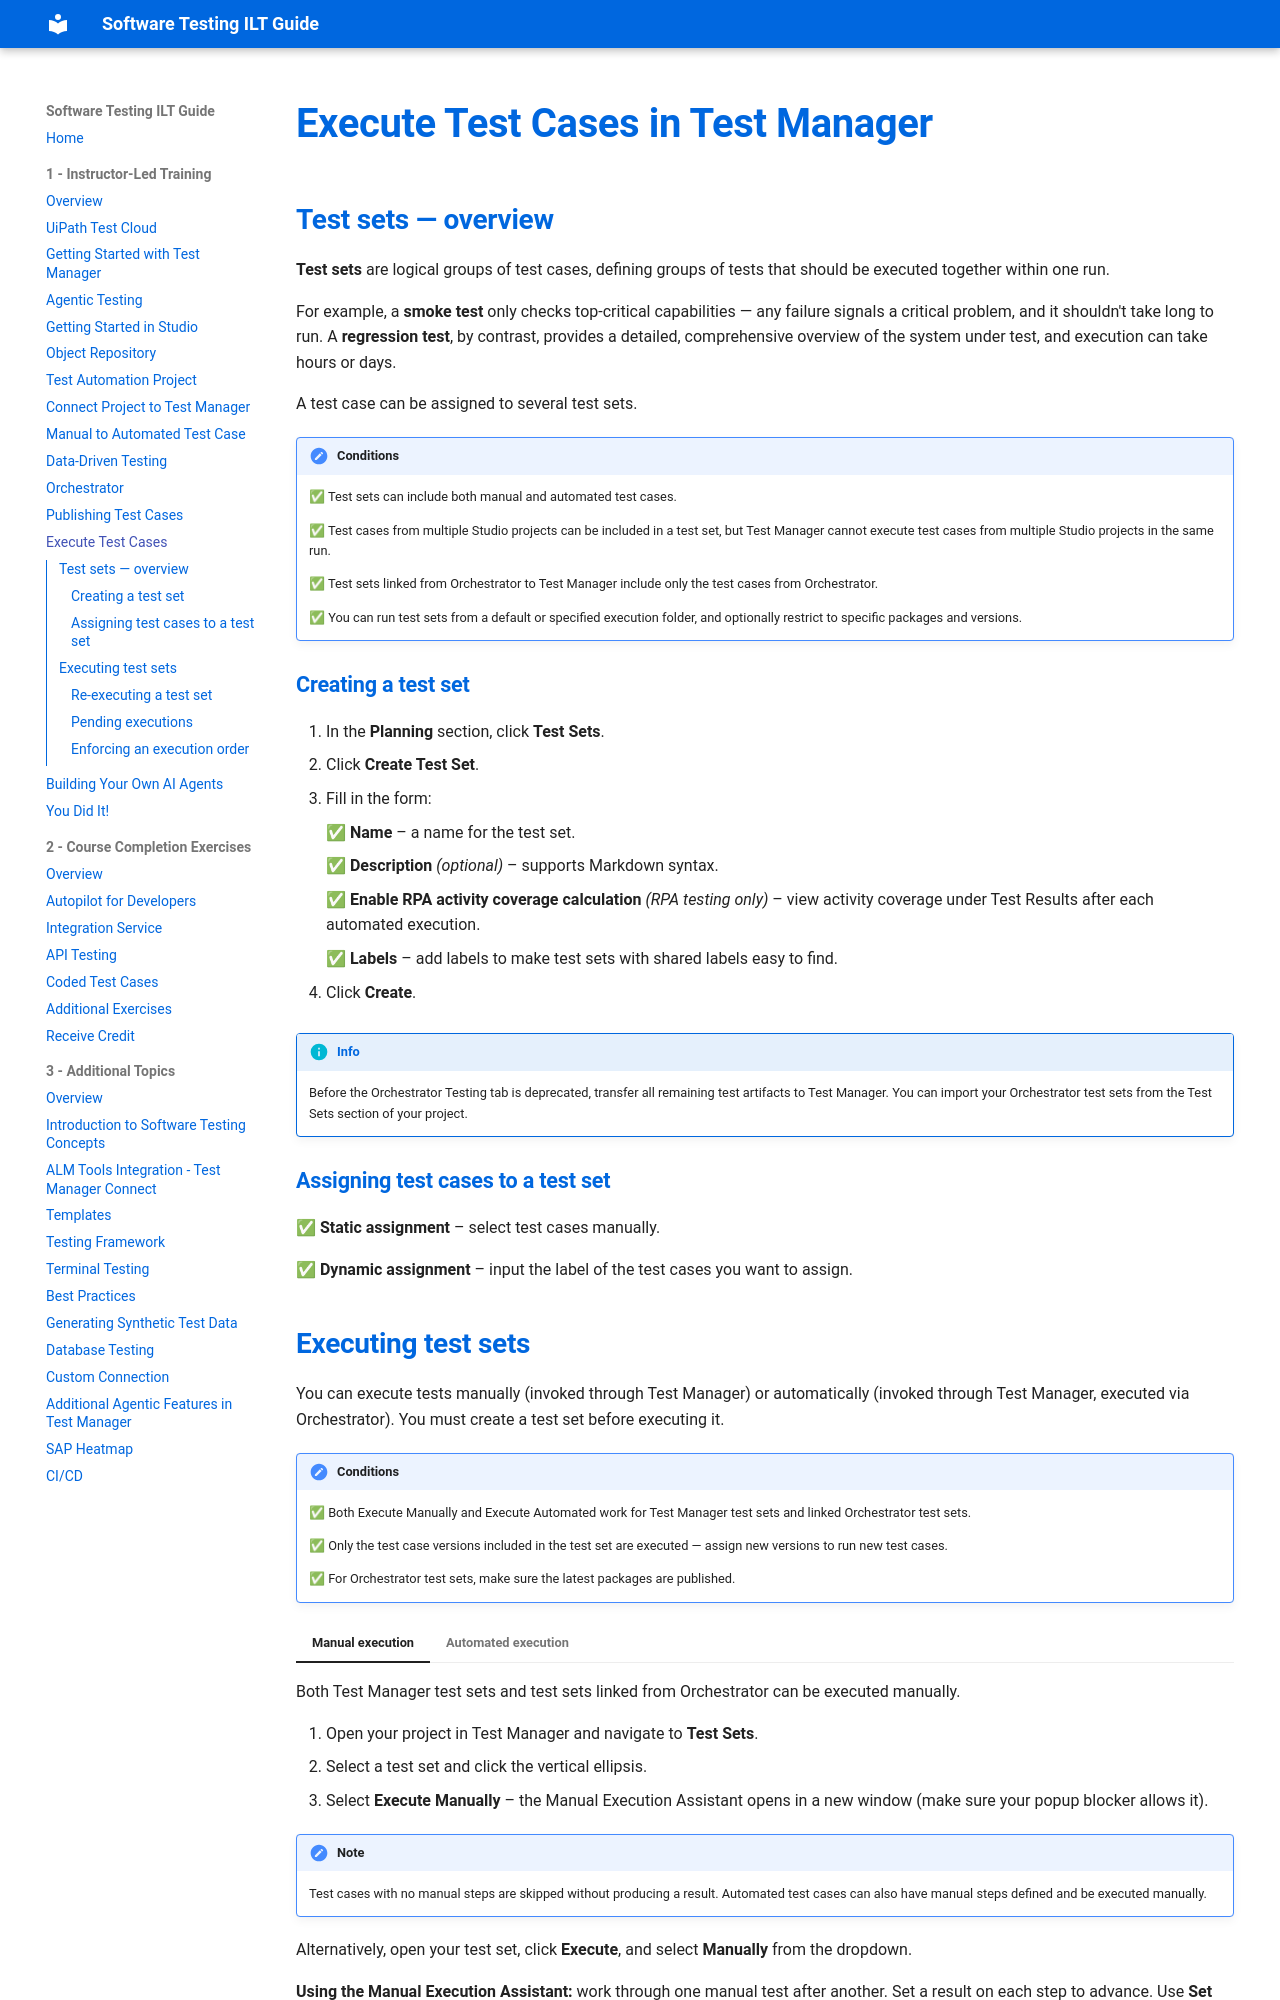

repository: MeeraKay/software-testing-ilt-guide · page: module-1-instructor-led-training/11-execute-test-cases/index.html · generator: mkdocs

# Execute Test Cases in Test Manager

## Test sets — overview

**Test sets** are logical groups of test cases, defining groups of tests that should be executed together within one run.

For example, a **smoke test** only checks top-critical capabilities — any failure signals a critical problem, and it shouldn't take long to run. A **regression test**, by contrast, provides a detailed, comprehensive overview of the system under test, and execution can take hours or days.

A test case can be assigned to several test sets.

!!! note "Conditions"
    ✅ Test sets can include both manual and automated test cases.

    ✅ Test cases from multiple Studio projects can be included in a test set, but Test Manager cannot execute test cases from multiple Studio projects in the same run.

    ✅ Test sets linked from Orchestrator to Test Manager include only the test cases from Orchestrator.

    ✅ You can run test sets from a default or specified execution folder, and optionally restrict to specific packages and versions.

### Creating a test set

1. In the **Planning** section, click **Test Sets**.
2. Click **Create Test Set**.
3. Fill in the form:

    ✅ **Name** – a name for the test set.

    ✅ **Description** *(optional)* – supports Markdown syntax.

    ✅ **Enable RPA activity coverage calculation** *(RPA testing only)* – view activity coverage under Test Results after each automated execution.

    ✅ **Labels** – add labels to make test sets with shared labels easy to find.

4. Click **Create**.

!!! info
    Before the Orchestrator Testing tab is deprecated, transfer all remaining test artifacts to Test Manager. You can import your Orchestrator test sets from the Test Sets section of your project.

### Assigning test cases to a test set

✅ **Static assignment** – select test cases manually.

✅ **Dynamic assignment** – input the label of the test cases you want to assign.
